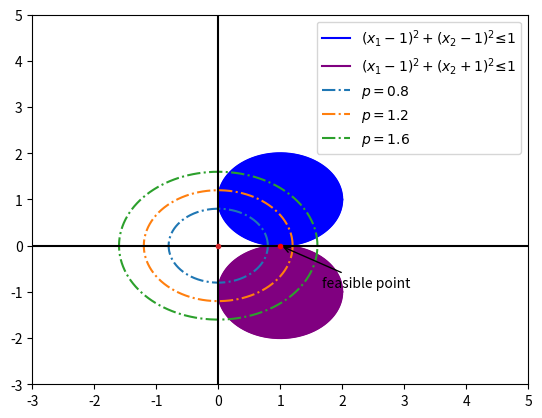

Here is the Python script that generated this plot:
# Sketch the feasible set of problem2 in ./asset/homework_2.PDF
import numpy as np
import matplotlib.pyplot as plt

# 利用sin,cos函数画圆
a_x = np.arange(0, 2 * np.pi, 0.01)
a = 1 + 1 * np.cos(a_x)
b = 1 + 1 * np.sin(a_x)
plt.plot(a, b, color='b', linestyle='-', label=r'$(x_1-1)^2+(x_2-1)^2 ≤ 1$')
plt.fill(a, b, color='b')
plt.plot(a, -b, color='purple', linestyle='-', label=r'$(x_1-1)^2+(x_2+1)^2 ≤ 1$')
plt.fill(a, -b, color='purple')

a = 0.8 * np.cos(a_x)
b = 0.8 * np.sin(a_x)
plt.plot(a, b, linestyle='-.', label=r'$p = 0.8$')

a = 1.2 * np.cos(a_x)
b = 1.2 * np.sin(a_x)
plt.plot(a, b, linestyle='-.', label=r'$p = 1.2$')

a = 1.6 * np.cos(a_x)
b = 1.6 * np.sin(a_x)
plt.plot(a, b, linestyle='-.', label=r'$p = 1.6$')

plt.axvline(0, color='black')
plt.axhline(0, color='black')
plt.plot(0, 0, '.')
plt.plot(1, 0, '.', color='r')

plt.annotate('feasible point', xy=(1, 0), xytext=(+30, -30), textcoords='offset points', fontsize=10,
             arrowprops=dict(arrowstyle='->', connectionstyle='arc3,rad=.0'))

plt.ylim(-3, 5)
plt.xlim(-3, 5)
plt.legend()
plt.show()
